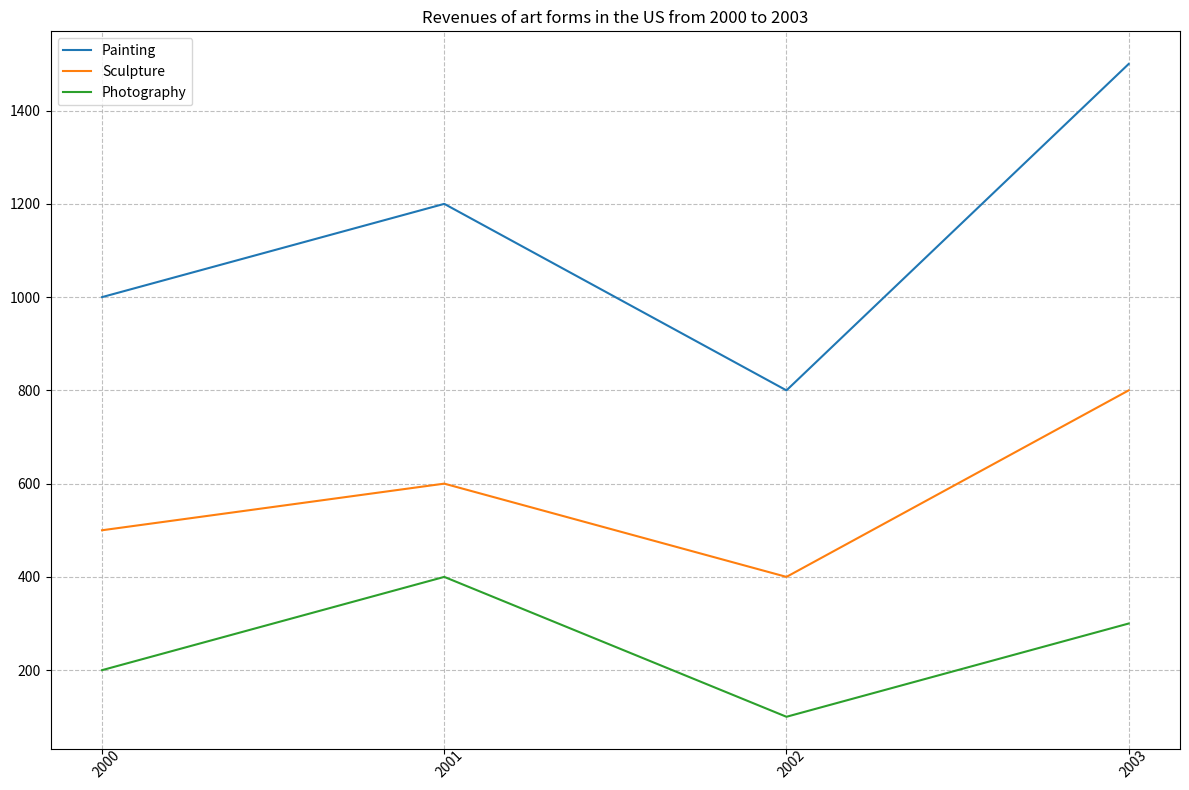

Source code (Python): (Note: this script raises an exception after producing the figure.)

import matplotlib.pyplot as plt 
import numpy as np 

plt.figure(figsize=(12, 8))
ax = plt.subplot()

year = np.array(["2000", "2001", "2002", "2003"])
painting = np.array([1000, 1200, 800, 1500])
sculpture = np.array([500, 600, 400, 800])
photography= np.array([200, 400, 100, 300])

plt.plot(year, painting, label="Painting")
plt.plot(year, sculpture, label="Sculpture")
plt.plot(year, photography, label="Photography")

plt.xticks(year, rotation=45, wrap=True)
ax.set_title("Revenues of art forms in the US from 2000 to 2003")
ax.legend(loc="best")

plt.grid(linestyle="--", alpha=0.8)
plt.tight_layout()
plt.savefig("line chart/png/99.png")
plt.clf()
